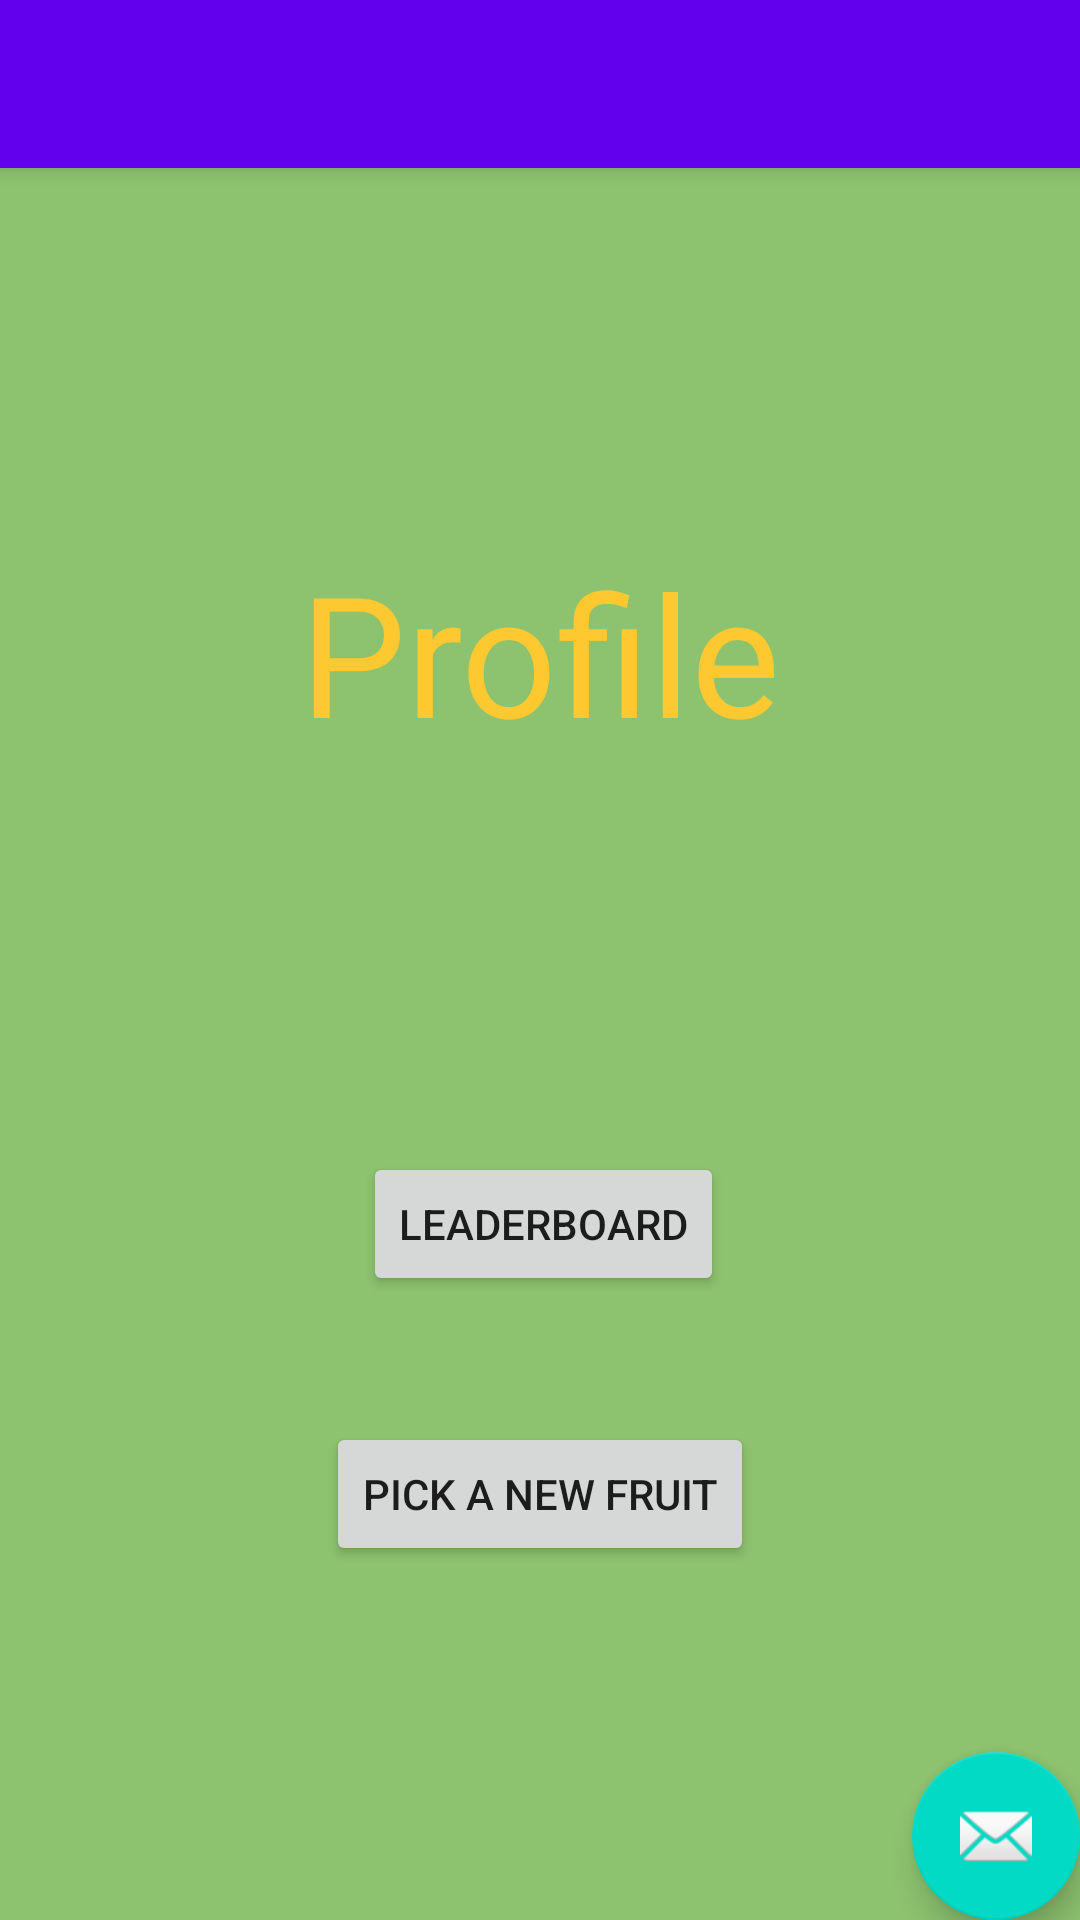

Android layout source for this screen:
<!-- AndroidManifest.xml: application theme AppTheme -->
<!-- res/layout/activity_your_profile.xml -->
<?xml version="1.0" encoding="utf-8"?>
<androidx.coordinatorlayout.widget.CoordinatorLayout xmlns:android="http://schemas.android.com/apk/res/android"
    xmlns:app="http://schemas.android.com/apk/res-auto"
    xmlns:tools="http://schemas.android.com/tools"
    android:layout_width="match_parent"
    android:layout_height="match_parent"
    tools:context=".YourProfile">

    <com.google.android.material.appbar.AppBarLayout
        android:layout_width="match_parent"
        android:layout_height="wrap_content"
        android:theme="@style/AppTheme.AppBarOverlay">

        <androidx.appcompat.widget.Toolbar
            android:id="@+id/toolbar"
            android:layout_width="match_parent"
            android:layout_height="?attr/actionBarSize"
            android:background="?attr/colorPrimary"
            app:popupTheme="@style/AppTheme.PopupOverlay" />

    </com.google.android.material.appbar.AppBarLayout>

    <include layout="@layout/content_your_profile" />

    <com.google.android.material.floatingactionbutton.FloatingActionButton
        android:id="@+id/fab"
        android:layout_width="wrap_content"
        android:layout_height="wrap_content"
        android:layout_gravity="bottom|end"
        android:layout_margin="@dimen/fab_margin"
        app:srcCompat="@android:drawable/ic_dialog_email" />

</androidx.coordinatorlayout.widget.CoordinatorLayout>
<!-- res/layout/content_your_profile.xml (included above) -->
<?xml version="1.0" encoding="utf-8"?>
<androidx.constraintlayout.widget.ConstraintLayout xmlns:android="http://schemas.android.com/apk/res/android"
    xmlns:app="http://schemas.android.com/apk/res-auto"
    xmlns:tools="http://schemas.android.com/tools"
    android:layout_width="match_parent"
    android:layout_height="match_parent"
    android:background="#8dc26f"
    app:layout_behavior="@string/appbar_scrolling_view_behavior">

    <TextView

        android:id="@+id/textView"
        android:layout_width="wrap_content"
        android:layout_height="wrap_content"
        android:layout_marginTop="124dp"
        android:text="@string/profile"
        android:textAppearance="@style/TextAppearance.AppCompat.Display3"
        android:textColor="#FDC830"
        android:visibility="visible"
        app:layout_constraintEnd_toEndOf="parent"
        app:layout_constraintStart_toStartOf="parent"
        app:layout_constraintTop_toTopOf="parent"
        tools:visibility="visible"


        />

    <Button
        android:id="@+id/button2"
        android:layout_width="wrap_content"
        android:layout_height="wrap_content"
        android:layout_marginEnd="10dp"
        android:layout_marginBottom="42dp"
        android:onClick="@string/title_activity_leaderboard"
        android:text="@string/leaderboard"
        app:layout_constraintBottom_toTopOf="@+id/button3"
        app:layout_constraintEnd_toEndOf="@+id/button3" />

    <Button
        android:id="@+id/button3"
        android:layout_width="wrap_content"
        android:layout_height="wrap_content"
        android:layout_marginBottom="118dp"
        android:onClick="@string/title_activity_pick_fruits"
        android:text="@string/pick_a_new_fruit"
        app:layout_constraintBottom_toBottomOf="parent"
        app:layout_constraintEnd_toEndOf="parent"
        app:layout_constraintStart_toStartOf="parent" />
</androidx.constraintlayout.widget.ConstraintLayout>
<!-- resources referenced by this layout -->
<resources>
  <string name="leaderboard">Leaderboard</string>
  <string name="pick_a_new_fruit">Pick a new fruit</string>
  <string name="profile">Profile</string>
  <string name="title_activity_leaderboard">ScrollingActivity</string>
  <string name="title_activity_pick_fruits">ScrollingActivity</string>
  <style name="AppTheme.AppBarOverlay" parent="ThemeOverlay.AppCompat.Dark.ActionBar" />
  <style name="AppTheme.PopupOverlay" parent="ThemeOverlay.AppCompat.Light" />
  <style name="AppTheme" parent="Theme.AppCompat.Light.DarkActionBar">
          
          <item name="colorPrimary">@color/colorPrimary</item>
          <item name="colorPrimaryDark">@color/colorPrimaryDark</item>
          <item name="colorAccent">@color/colorAccent</item>
      </style>
  <!-- not gathered from this repository: default colours our renderer supplied (Android Studio template values) -->
  <color name="colorPrimary">#FF6200EE</color>
  <color name="colorPrimaryDark">#FF3700B3</color>
  <color name="colorAccent">#FF03DAC5</color>
</resources>
